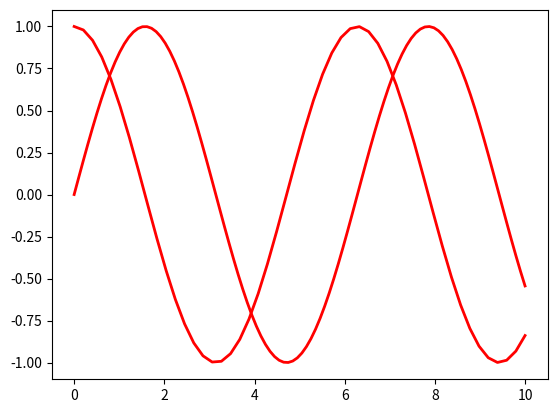

The script that saved this image:
import matplotlib.pyplot as plt
import numpy as np

x = np.linspace(0, 10, 100)
y = np.sin(x)
x2 = np.linspace(0,10,50)
y2=np.cos(x2)

lines = plt.plot(x, y, x2, y2)
# use keyword arguments
plt.setp(lines, color='r', linewidth=2.0)
# or MATLAB style string value pairs
plt.setp(lines, 'color', 'r', 'linewidth', 2.0)

plt.show()
